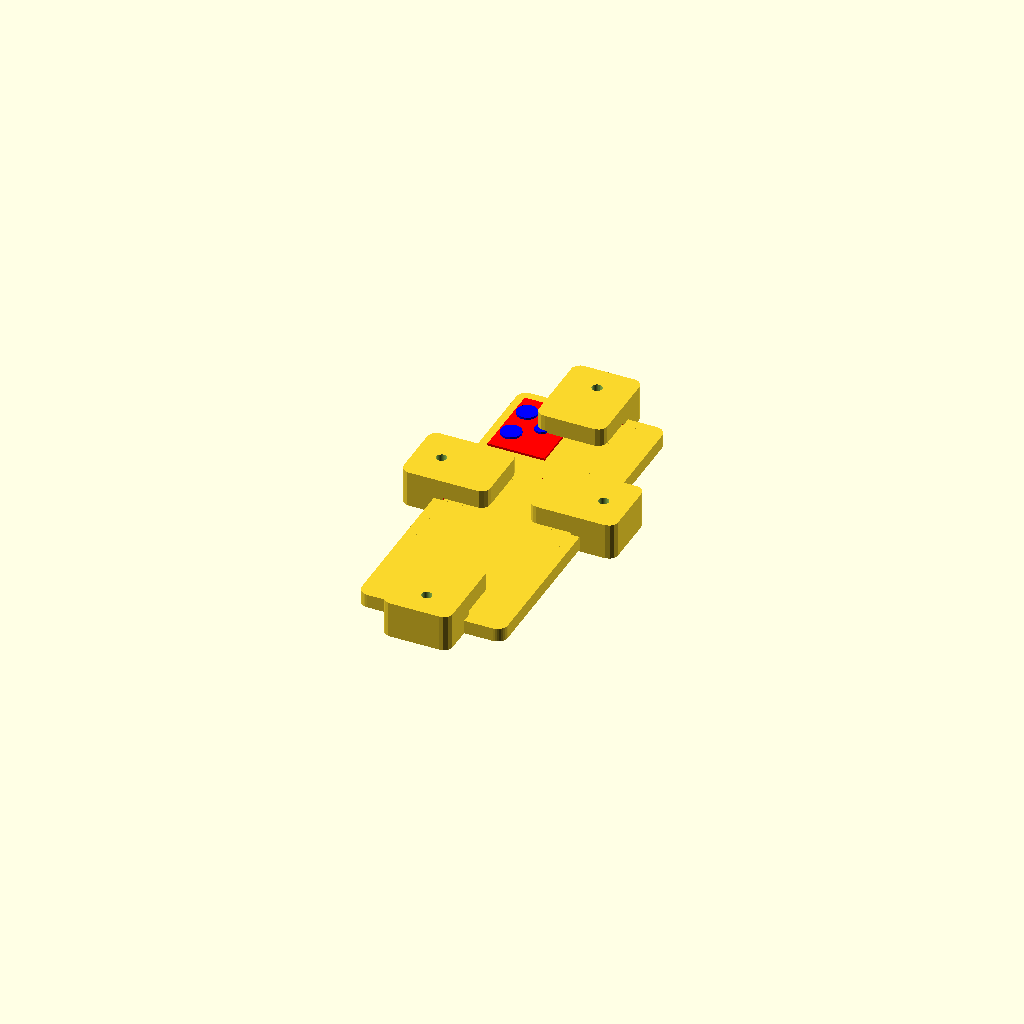
Cell 1 — every parameter at its default value.
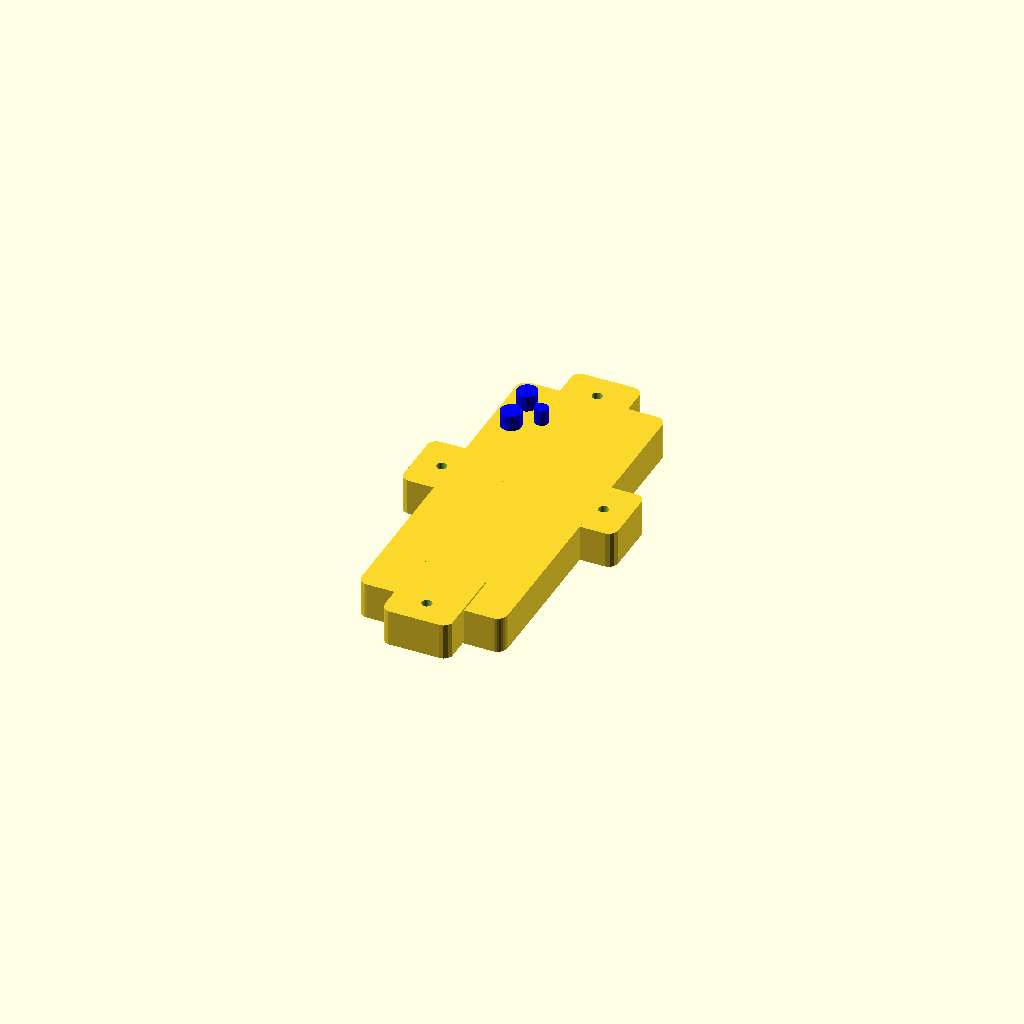
Cell 2: thickness_phone = 16 (everything else at default).
All cells are drawn from one camera (rotation 55°, 0°, 25°, orthographic, colour scheme Cornfield), so only the parameter changes between them.
Source of the model, main.scad:
use <smartphone.scad>
use <holder.scad>

thickness_phone = 8;
thickness_holder = 4;

echo("Работа Вадима Разеева");

smartphone();
translate([0, 0, -thickness_phone/2-thickness_holder/2])
holder_set();
Customizer parameters (derived from the source; name, type, default, range or options):
thickness_phone: number, default 8
thickness_holder: number, default 4
